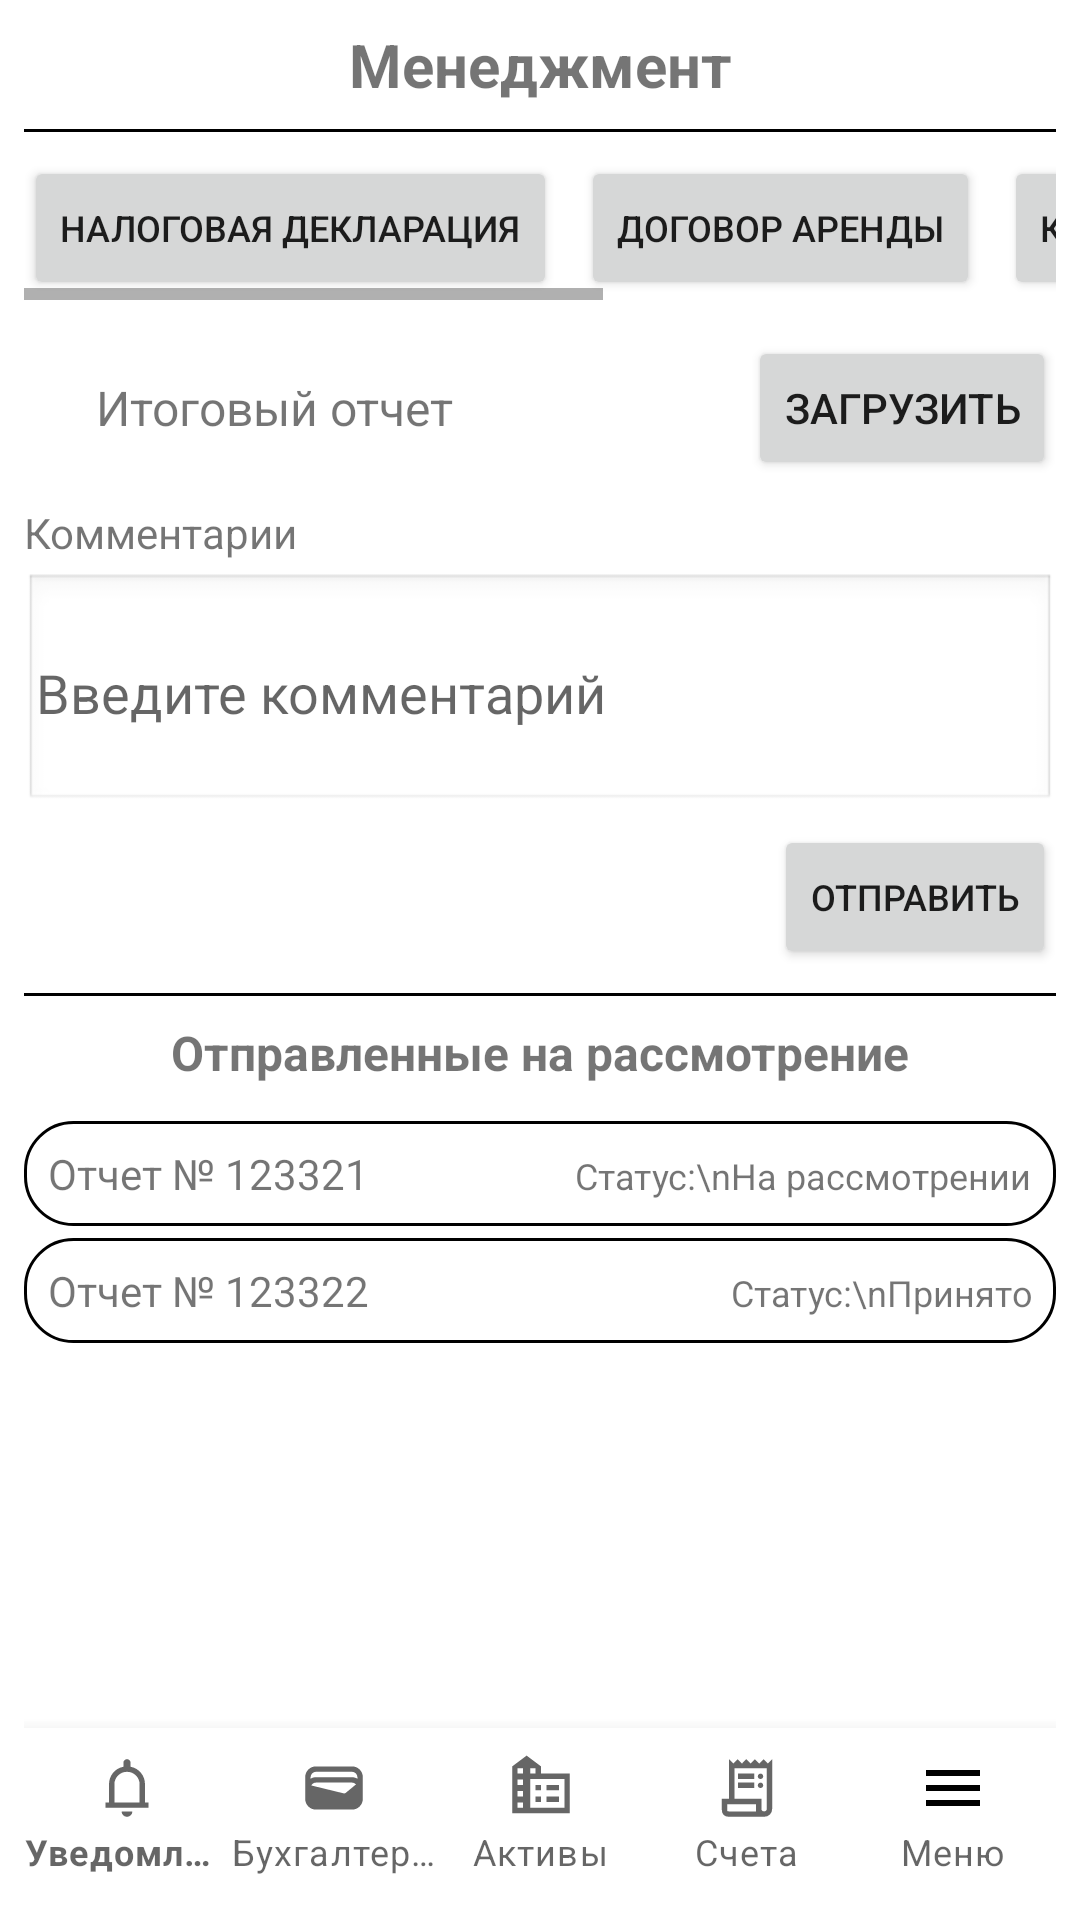

The Android layout XML behind this screen, and the referenced resources:
<!-- AndroidManifest.xml: application theme Theme.KSU_project_mobile -->
<!-- res/layout/fragment_management.xml -->
<?xml version="1.0" encoding="utf-8"?>
<androidx.constraintlayout.widget.ConstraintLayout
    xmlns:android="http://schemas.android.com/apk/res/android"
    xmlns:app="http://schemas.android.com/apk/res-auto"
    android:layout_width="match_parent"
    android:layout_height="match_parent"
    android:padding="8dp">

    
    <TextView
        android:id="@+id/title"
        android:layout_width="0dp"
        android:layout_height="wrap_content"
        android:text="Менеджмент"
        android:textSize="20sp"
        android:textAlignment="center"
        android:textStyle="bold"
        android:paddingBottom="8dp"
        app:layout_constraintTop_toTopOf="parent"
        app:layout_constraintStart_toStartOf="parent"
        app:layout_constraintEnd_toEndOf="parent"/>

    
    <View
        android:id="@+id/divider"
        android:layout_width="0dp"
        android:layout_height="1dp"
        android:background="@android:color/black"
        app:layout_constraintTop_toBottomOf="@id/title"
        app:layout_constraintStart_toStartOf="parent"
        app:layout_constraintEnd_toEndOf="parent"/>

    
    <HorizontalScrollView
        android:id="@+id/templateScroll"
        android:layout_width="0dp"
        android:layout_height="wrap_content"
        android:paddingVertical="8dp"
        app:layout_constraintTop_toBottomOf="@id/divider"
        app:layout_constraintStart_toStartOf="parent"
        app:layout_constraintEnd_toEndOf="parent">

        <LinearLayout
            android:layout_width="wrap_content"
            android:layout_height="wrap_content"
            android:orientation="horizontal">

            <Button
                android:layout_width="wrap_content"
                android:layout_height="wrap_content"
                android:text="Налоговая Декларация"
                android:textSize="12sp"/>

            <Button
                android:layout_width="wrap_content"
                android:layout_height="wrap_content"
                android:text="Договор Аренды"
                android:layout_marginStart="8dp"
                android:textSize="12sp"/>

            <Button
                android:layout_width="wrap_content"
                android:layout_height="wrap_content"
                android:text="Квартальная отчетность"
                android:layout_marginStart="8dp"
                android:textSize="12sp"/>

            <Button
                android:layout_width="wrap_content"
                android:layout_height="wrap_content"
                android:text="Отч"
                android:layout_marginStart="8dp"
                android:textSize="12sp"/>
        </LinearLayout>
    </HorizontalScrollView>

    
    <LinearLayout
        android:id="@+id/finalReportSection"
        android:layout_width="0dp"
        android:layout_height="wrap_content"
        android:orientation="horizontal"
        android:gravity="center_vertical"
        android:paddingVertical="4dp"
        app:layout_constraintTop_toBottomOf="@id/templateScroll"
        app:layout_constraintStart_toStartOf="parent"
        app:layout_constraintEnd_toEndOf="parent">

        <ImageView
            android:layout_width="20dp"
            android:layout_height="20dp"
            android:contentDescription="Итоговый отчет" />

        <TextView
            android:layout_width="0dp"
            android:layout_height="wrap_content"
            android:layout_weight="1"
            android:text="Итоговый отчет"
            android:textSize="16sp"
            android:paddingStart="4dp"/>

        <Button
            android:id="@+id/loadButton"
            android:layout_width="wrap_content"
            android:layout_height="wrap_content"
            android:text="Загрузить"
            android:textSize="14sp"/>
    </LinearLayout>

    
    <TextView
        android:id="@+id/finalCommentsLabel"
        android:layout_width="wrap_content"
        android:layout_height="wrap_content"
        android:text="Комментарии"
        android:paddingVertical="4dp"
        android:textSize="14sp"
        app:layout_constraintTop_toBottomOf="@id/finalReportSection"
        app:layout_constraintStart_toStartOf="parent"/>

    <EditText
        android:id="@+id/finalCommentsInput"
        android:layout_width="0dp"
        android:layout_height="80dp"
        android:background="@android:drawable/edit_text"
        android:hint="Введите комментарий"
        android:padding="4dp"
        app:layout_constraintTop_toBottomOf="@id/finalCommentsLabel"
        app:layout_constraintStart_toStartOf="parent"
        app:layout_constraintEnd_toEndOf="parent"/>

    <Button
        android:id="@+id/finalSubmitButton"
        android:layout_width="wrap_content"
        android:layout_height="wrap_content"
        android:text="Отправить"
        android:textSize="12sp"
        android:paddingVertical="4dp"
        app:layout_constraintTop_toBottomOf="@id/finalCommentsInput"
        app:layout_constraintEnd_toEndOf="parent"
        android:layout_marginTop="4dp"/>

    
    <View
        android:id="@+id/thirdDivider"
        android:layout_width="0dp"
        android:layout_height="1dp"
        android:background="@android:color/black"
        app:layout_constraintTop_toBottomOf="@id/finalSubmitButton"
        app:layout_constraintStart_toStartOf="parent"
        app:layout_constraintEnd_toEndOf="parent"
        android:layout_marginTop="8dp"/>

    
    <TextView
        android:id="@+id/sentForReviewLabel"
        android:layout_width="wrap_content"
        android:layout_height="wrap_content"
        android:text="Отправленные на рассмотрение"
        android:textSize="16sp"
        android:textStyle="bold"
        android:paddingVertical="8dp"
        app:layout_constraintTop_toBottomOf="@id/thirdDivider"
        app:layout_constraintStart_toStartOf="parent"
        app:layout_constraintEnd_toEndOf="parent"/>

    
    <LinearLayout
        android:id="@+id/firstReport"
        android:layout_width="0dp"
        android:layout_height="wrap_content"
        android:orientation="horizontal"
        android:background="@drawable/rounded_background"
        android:padding="8dp"
        android:layout_marginTop="4dp"
        app:layout_constraintTop_toBottomOf="@id/sentForReviewLabel"
        app:layout_constraintStart_toStartOf="parent"
        app:layout_constraintEnd_toEndOf="parent">

        <TextView
            android:layout_width="0dp"
            android:layout_height="wrap_content"
            android:layout_weight="1"
            android:text="Отчет № 123321"
            android:textSize="14sp"/>

        <TextView
            android:layout_width="wrap_content"
            android:layout_height="wrap_content"
            android:text="Статус:\nНа рассмотрении"
            android:textSize="12sp"
            android:textAlignment="center"/>
    </LinearLayout>

    
    <LinearLayout
        android:id="@+id/secondReport"
        android:layout_width="0dp"
        android:layout_height="wrap_content"
        android:orientation="horizontal"
        android:background="@drawable/rounded_background"
        android:padding="8dp"
        android:layout_marginTop="4dp"
        app:layout_constraintTop_toBottomOf="@id/firstReport"
        app:layout_constraintStart_toStartOf="parent"
        app:layout_constraintEnd_toEndOf="parent">

        <TextView
            android:layout_width="0dp"
            android:layout_height="wrap_content"
            android:layout_weight="1"
            android:text="Отчет № 123322"
            android:textSize="14sp"/>

        <TextView
            android:layout_width="wrap_content"
            android:layout_height="wrap_content"
            android:text="Статус:\nПринято"
            android:textSize="12sp"
            android:textAlignment="center"/>
    </LinearLayout>

    
    <com.google.android.material.bottomnavigation.BottomNavigationView
        android:id="@+id/bottom_navigation"
        android:layout_width="0dp"
        android:layout_height="wrap_content"
        app:menu="@menu/bottom_nav_menu"
        app:labelVisibilityMode="labeled"
        app:itemIconTint="@color/nav_item_colors"
        app:itemTextColor="@color/nav_item_colors"
        app:layout_constraintBottom_toBottomOf="parent"
        app:layout_constraintStart_toStartOf="parent"
        app:layout_constraintEnd_toEndOf="parent"/>

</androidx.constraintlayout.widget.ConstraintLayout>
<!-- resources referenced by this layout -->
<resources>
  <!-- drawable rounded_background (drawable) -->
  <shape xmlns:android="http://schemas.android.com/apk/res/android"
      android:shape="rectangle">
  
      
      <solid android:color="#FFFFFF" />
  
      
      <corners android:bottomLeftRadius="30dp"
          android:bottomRightRadius="30dp" />
  
      <solid android:color="@android:color/white"/>
      <corners android:radius="16dp"/>
      <stroke android:width="1dp" android:color="@android:color/black"/>
  
  </shape>
  <style name="Theme.KSU_project_mobile" parent="Theme.MaterialComponents.DayNight.NoActionBar">
          <item name="colorPrimary">@color/white</item> 
          <item name="colorPrimaryVariant">@color/white</item> 
          <item name="colorOnPrimary">@color/black</item> 
          <item name="colorSecondary">@color/teal_200</item>
          <item name="colorSecondaryVariant">@color/teal_700</item>
          <item name="colorOnSecondary">@color/black</item>
      </style>
  <!-- not gathered from this repository: default colours our renderer supplied (Android Studio template values) -->
  <color name="teal_200">#FF03DAC5</color>
  <color name="teal_700">#FF018786</color>
  <color name="black">#FF000000</color>
  <color name="white">#FFFFFFFF</color>
</resources>
